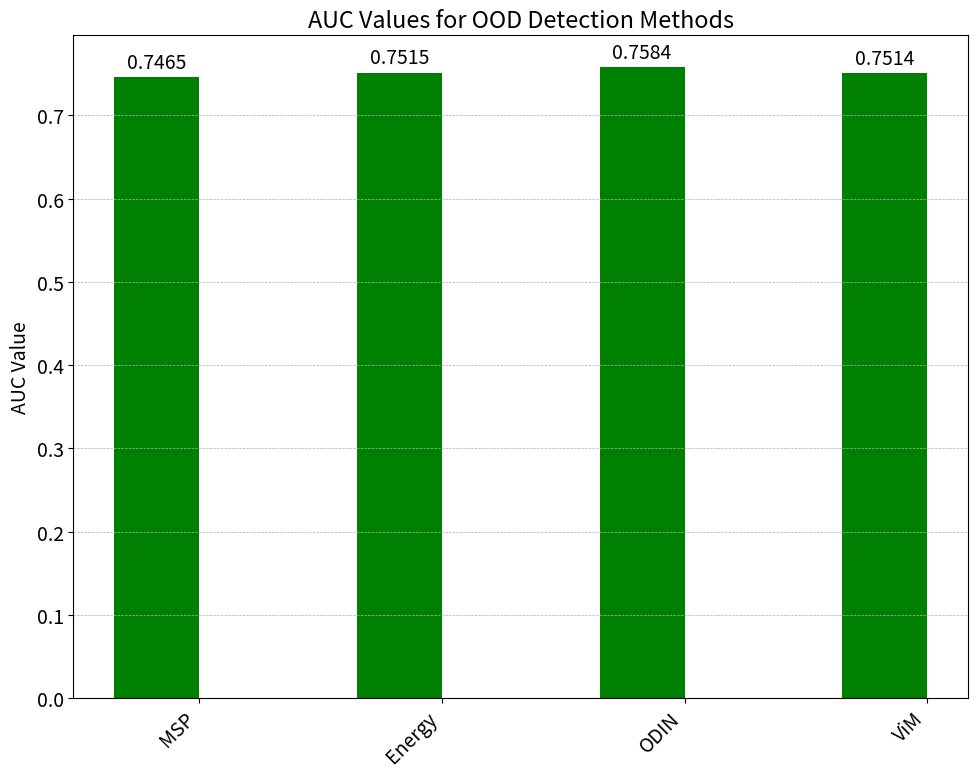

Write Python code to recreate this figure. (Note: this script raises an exception after producing the figure.)
import numpy as np
from matplotlib import pyplot as plt

if __name__ == '__main__':
    OOD_methods = ["MSP", "Energy", "ODIN", "ViM"]
    OOD_methods_scores = [0.7465,0.7515,0.7584, 0.7514]
    width = 0.35
    plt.rcParams.update({'font.size': 14})
    x = np.arange(len(OOD_methods))
    # Plotting
    fig, ax = plt.subplots(figsize=(10, 8))

    # Create bar plots
    bars1 = ax.bar(x - width / 2, OOD_methods_scores, width, color='green')
    ax.set_ylabel(r'AUC Value')
    ax.set_title(r'AUC Values for OOD Detection Methods')
    ax.set_xticks(x)
    ax.set_xticklabels(OOD_methods, rotation=45, ha='right')


    def add_labels(bars):
        for bar in bars:
            height = bar.get_height()
            ax.annotate('{}'.format(height),
                        xy=(bar.get_x() + bar.get_width() / 2, height),
                        xytext=(0, 3),  # 3 points vertical offset
                        textcoords="offset points",
                        ha='center', va='bottom')


    add_labels(bars1)
    ax.yaxis.grid(True, which='both', linestyle='--', linewidth=0.5)
    plt.tight_layout()
    plt.savefig('../figures_for_paper/OOD_Methods_Comparison.pdf')

